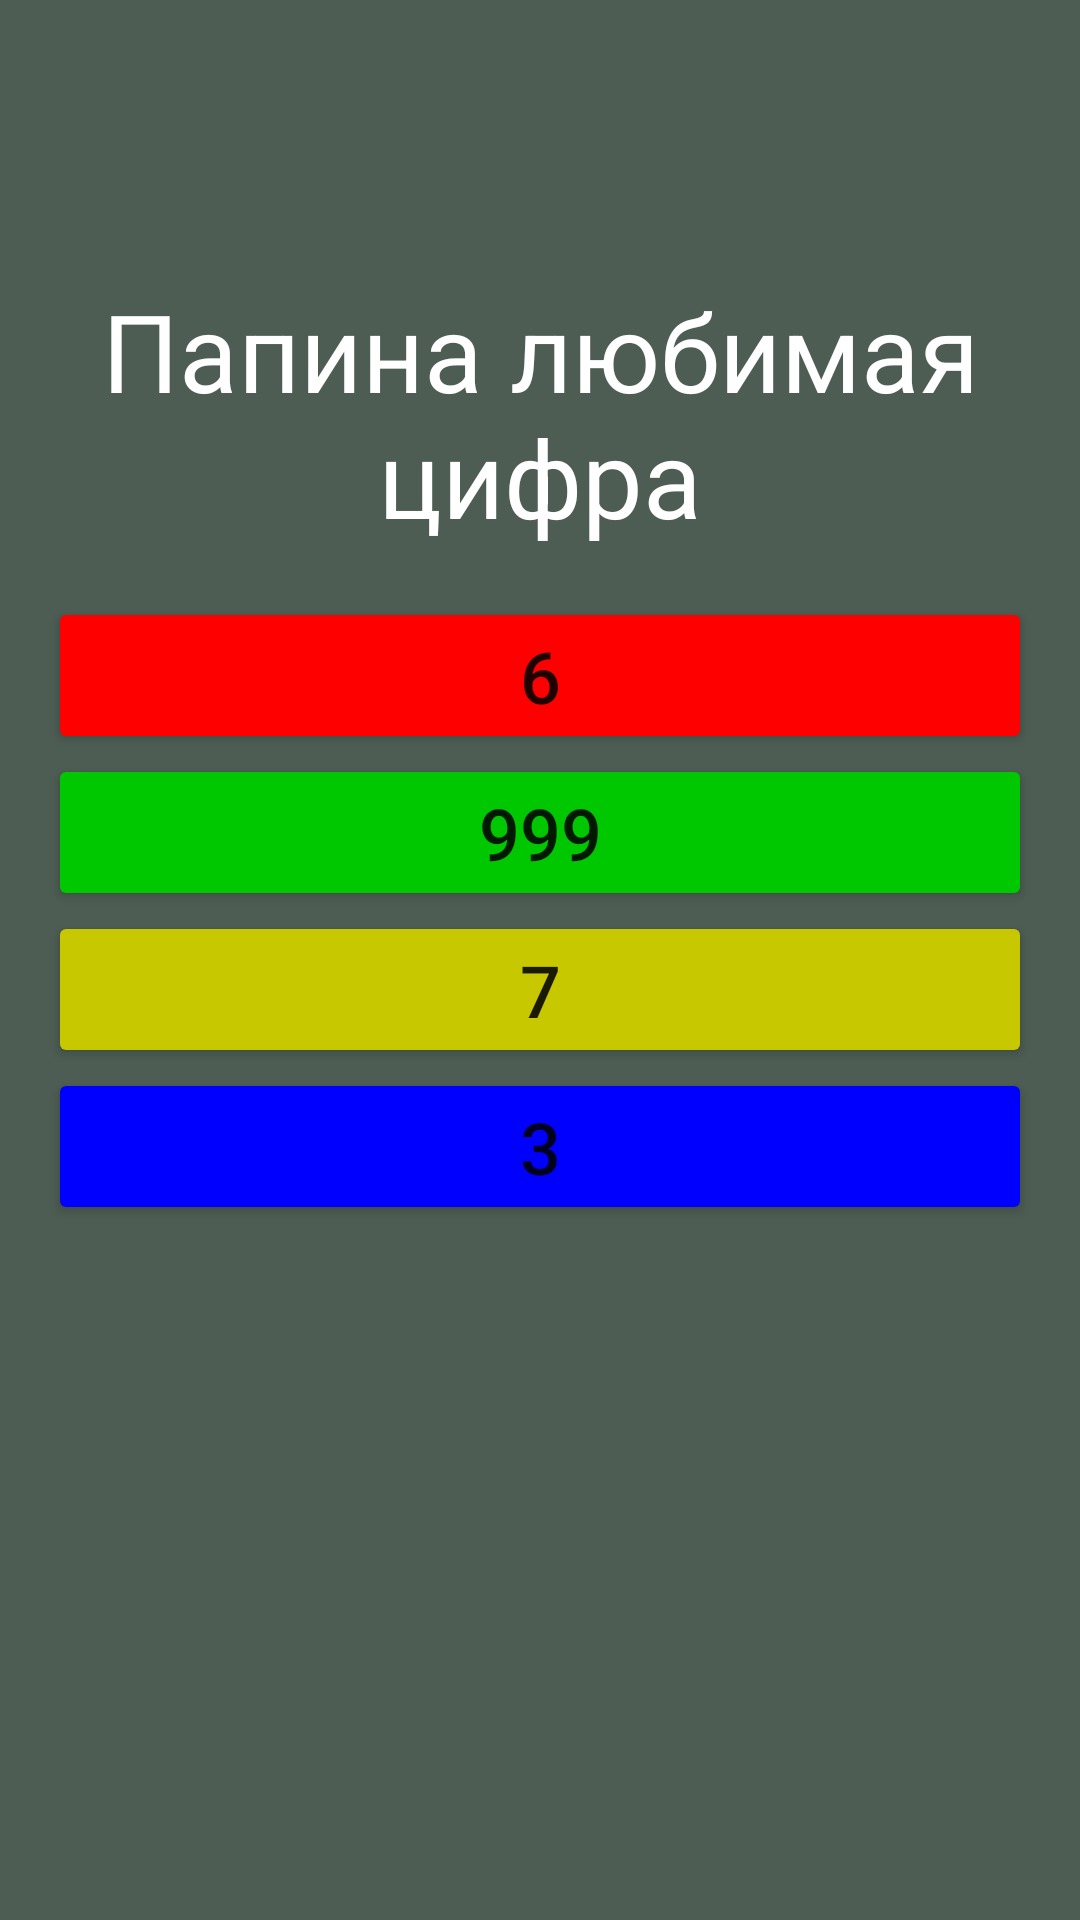

This screen was rendered from an Android layout file. Write that file and the resources it references.
<!-- AndroidManifest.xml: application theme Theme.DadsQuiz -->
<!-- res/layout/fragment_q4.xml -->
<?xml version="1.0" encoding="utf-8"?>
<androidx.constraintlayout.widget.ConstraintLayout xmlns:android="http://schemas.android.com/apk/res/android"
    xmlns:tools="http://schemas.android.com/tools"
    android:layout_width="match_parent"
    android:layout_height="match_parent"
    xmlns:app="http://schemas.android.com/apk/res-auto"
    android:background="@color/back">

    <TextView
        android:textColor="@color/white"
        android:id="@+id/questionTextView"
        android:layout_width="0dp"
        android:layout_height="wrap_content"
        android:text="Папина любимая цифра"
        android:textSize="36sp"
        android:gravity="center"
        app:layout_constraintTop_toTopOf="parent"
        app:layout_constraintBottom_toTopOf="@id/buttonLayout"
        app:layout_constraintStart_toStartOf="parent"
        app:layout_constraintEnd_toEndOf="parent"
        app:layout_constraintVertical_chainStyle="packed"
        app:layout_constraintVertical_bias="0.3"/>

    <LinearLayout
        android:id="@+id/buttonLayout"
        android:layout_width="0dp"
        android:layout_height="wrap_content"
        android:orientation="vertical"
        android:padding="16dp"
        app:layout_constraintTop_toBottomOf="@id/questionTextView"
        app:layout_constraintBottom_toBottomOf="parent"
        app:layout_constraintStart_toStartOf="parent"
        app:layout_constraintEnd_toEndOf="parent">

        <Button
            android:id="@+id/answer1Button"
            android:textSize="24sp"
            android:layout_width="match_parent"
            android:layout_height="wrap_content"
            android:text="6"
            android:backgroundTint="@color/red"
            />

        <Button
            android:id="@+id/answer2Button"
            android:layout_width="match_parent"
            android:layout_height="wrap_content"
            android:text="999"
            android:textSize="24sp"
            android:backgroundTint="@color/green"
            />

        <Button
            android:id="@+id/answer3Button"
            android:layout_width="match_parent"
            android:layout_height="wrap_content"
            android:text="7"
            android:textSize="24sp"
            android:backgroundTint="@color/yellow"
            />

        <Button
            android:id="@+id/answer4Button"
            android:layout_width="match_parent"
            android:layout_height="wrap_content"
            android:text="3"
            android:textSize="24sp"
            android:backgroundTint="@color/blue"
            />

    </LinearLayout>

</androidx.constraintlayout.widget.ConstraintLayout>
<!-- resources referenced by this layout -->
<resources>
  <color name="back">#4D5D53</color>
  <color name="blue">#0000FF</color>
  <color name="green">#00C800</color>
  <color name="red">#FF0000</color>
  <color name="white">#FFFFFFFF</color>
  <color name="yellow">#C8C800</color>
  <style name="Theme.DadsQuiz" parent="Theme.MaterialComponents.DayNight.DarkActionBar">
          
          <item name="colorPrimary">@color/purple_500</item>
          <item name="colorPrimaryVariant">@color/purple_700</item>
          <item name="colorOnPrimary">@color/white</item>
          
          <item name="colorSecondary">@color/teal_200</item>
          <item name="colorSecondaryVariant">@color/teal_700</item>
          <item name="colorOnSecondary">@color/black</item>
          
          <item name="android:statusBarColor">?attr/colorPrimaryVariant</item>
          
      </style>
  <color name="purple_500">#FF6200EE</color>
  <color name="purple_700">#FF3700B3</color>
  <color name="teal_200">#FF03DAC5</color>
  <color name="teal_700">#FF018786</color>
  <color name="black">#FF000000</color>
</resources>
